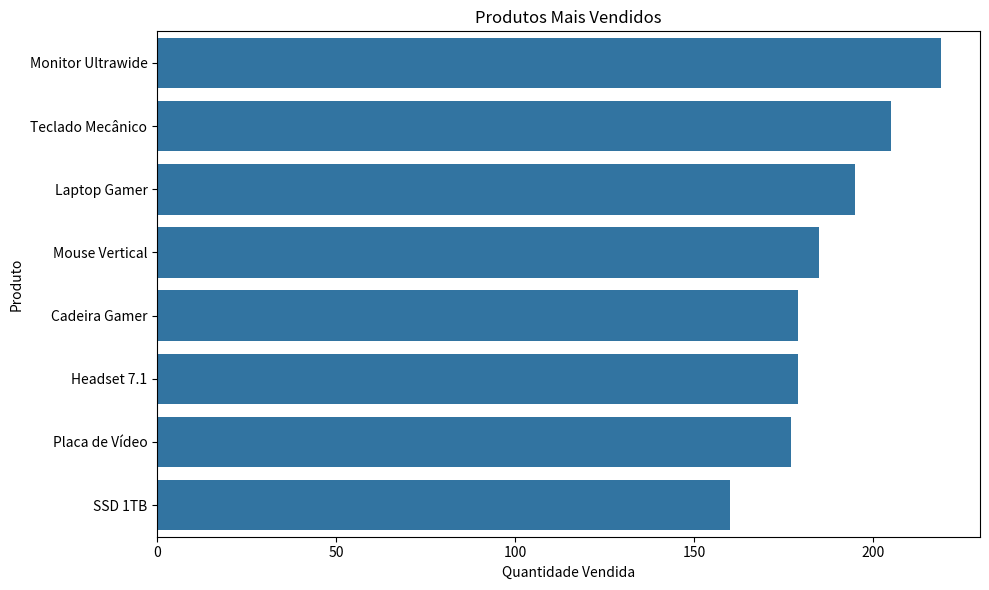
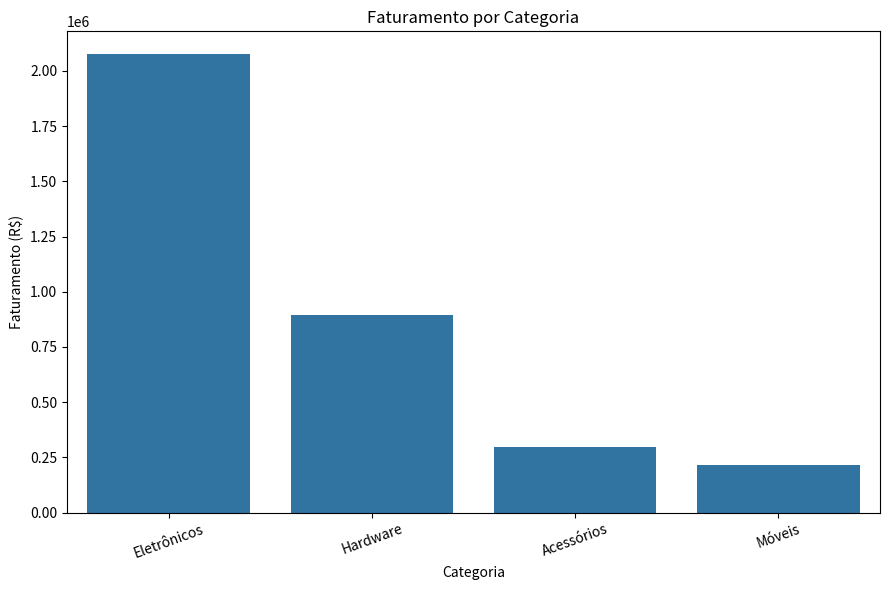
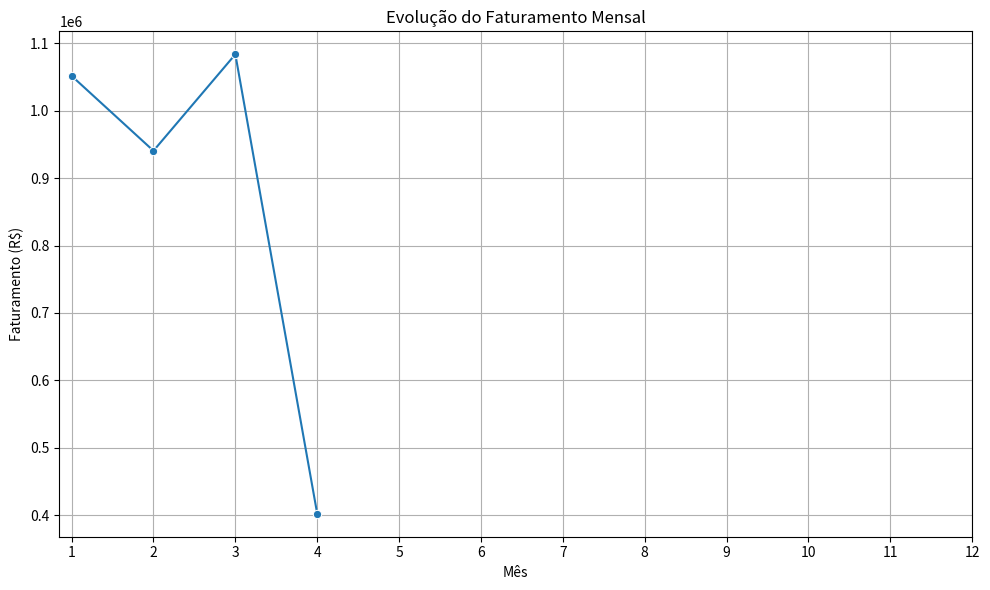
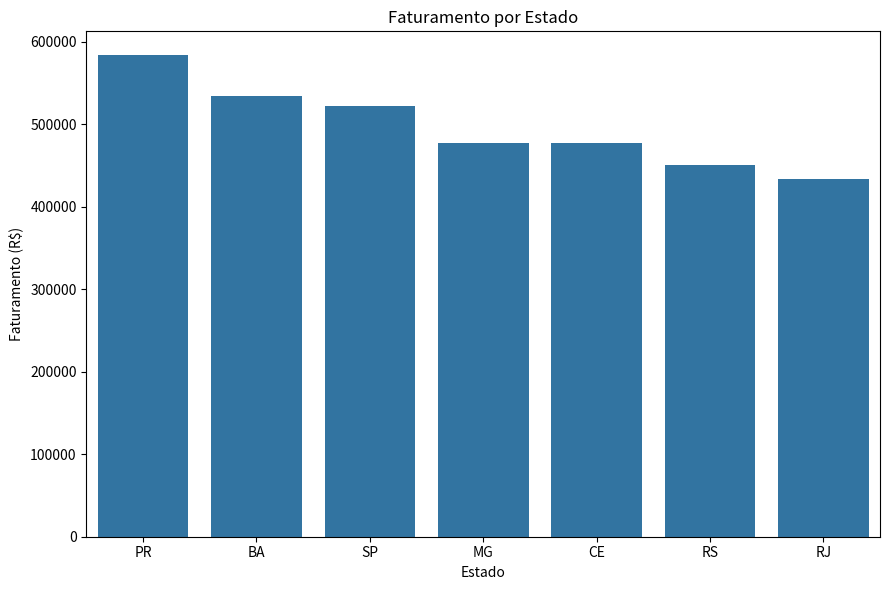
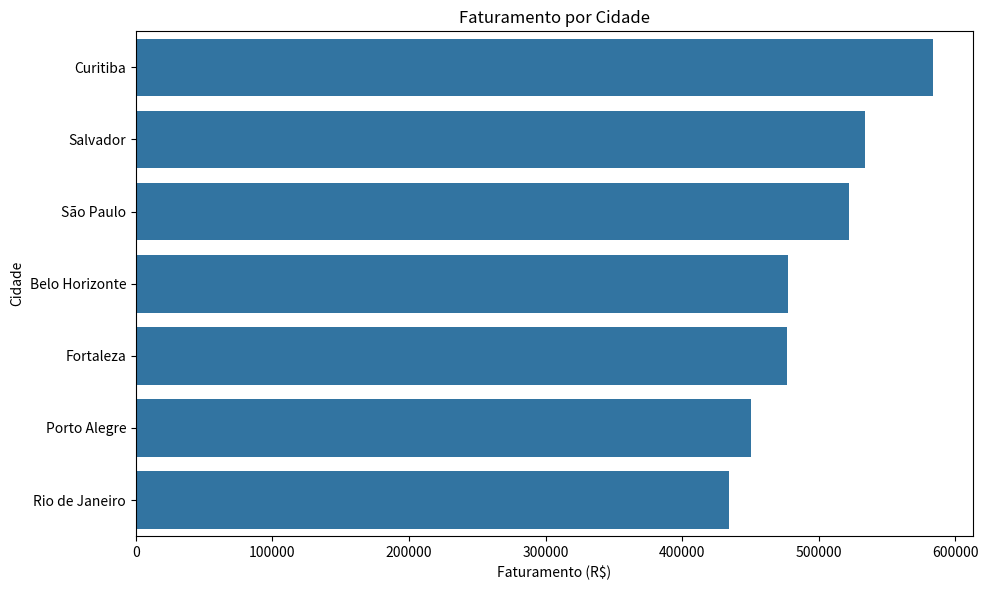
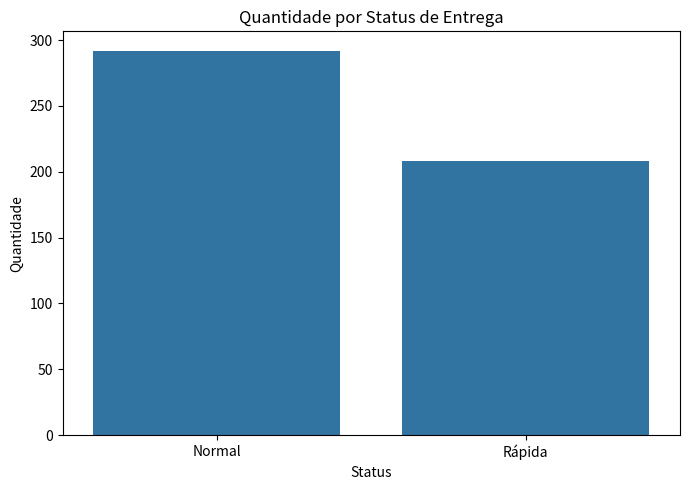

Write Python code to recreate these figures, in order.
import pandas as pd
import numpy as np
import matplotlib.pyplot as plt
import seaborn as sns
import random
from datetime import datetime, timedelta


# ============================================================
# 1. GERAÇÃO DOS DADOS FICTÍCIOS
# ============================================================

def gera_dados_ficticios(num_registro=600):
    """
    Gera um DataFrame do Pandas com dados fictícios.
    """

    print(f"\nIniciando a geração de {num_registro} registros de venda...")

    produtos = {
        'Laptop Gamer': {
            'categoria': 'Eletrônicos',
            'preco': 7500.00
        },

        'Mouse Vertical': {
            'categoria': 'Acessórios',
            'preco': 250.00
        },

        'Teclado Mecânico': {
            'categoria': 'Acessórios',
            'preco': 550.00
        },

        'Monitor Ultrawide': {
            'categoria': 'Eletrônicos',
            'preco': 2800.00
        },

        'Cadeira Gamer': {
            'categoria': 'Móveis',
            'preco': 1200.00
        },

        'Headset 7.1': {
            'categoria': 'Acessórios',
            'preco': 800.00
        },

        'Placa de Vídeo': {
            'categoria': 'Hardware',
            'preco': 4500.00
        },

        'SSD 1TB': {
            'categoria': 'Hardware',
            'preco': 600.00
        }
    }

    lista_produtos = list(produtos.keys())

    cidades_estados = {
        'São Paulo': 'SP',
        'Rio de Janeiro': 'RJ',
        'Belo Horizonte': 'MG',
        'Porto Alegre': 'RS',
        'Salvador': 'BA',
        'Curitiba': 'PR',
        'Fortaleza': 'CE'
    }

    lista_cidades = list(cidades_estados.keys())

    dados_vendas = []

    data_inicial = datetime(2024, 1, 1)

    for i in range(num_registro):

        # Escolhe um produto aleatório
        produto_nome = random.choice(lista_produtos)

        # Gera uma data para o pedido
        data_pedido = data_inicial + timedelta(
            days=int(i / 5),
            hours=random.randint(0, 23)
        )

        # Quantidade comprada
        quantidade = random.randint(1, 5)

        # Escolhe uma cidade
        cidade = random.choice(lista_cidades)

        # Alguns produtos podem receber pequenos descontos
        if produto_nome in ['Mouse Vertical', 'Teclado Mecânico']:

            preco_unitario = (
                produtos[produto_nome]['preco']
                * np.random.uniform(0.9, 1.0)
            )

        else:

            preco_unitario = produtos[produto_nome]['preco']

        dados_vendas.append({
            'ID_Pedido': 1000 + i,
            'Data_Pedido': data_pedido,
            'Nome_Produto': produto_nome,
            'Categoria': produtos[produto_nome]['categoria'],
            'Preco_Unitario': round(preco_unitario, 2),
            'Quantidade': quantidade,
            'ID_Cliente': np.random.randint(100, 150),
            'Cidade': cidade,
            'Estado': cidades_estados[cidade]
        })

    print("Geração de dados concluída.\n")

    return pd.DataFrame(dados_vendas)


# ============================================================
# 2. CRIANDO O DATAFRAME
# ============================================================

df_vendas = gera_dados_ficticios(500)


# ============================================================
# 3. CONHECENDO OS DADOS
# ============================================================

print("\n==============================")
print("TIPO DA VARIÁVEL")
print("==============================")
print(type(df_vendas))


print("\n==============================")
print("TAMANHO DO DATAFRAME")
print("==============================")
print(df_vendas.shape)


print("\n==============================")
print("PRIMEIRAS LINHAS")
print("==============================")
print(df_vendas.head())


print("\n==============================")
print("ÚLTIMAS LINHAS")
print("==============================")
print(df_vendas.tail())


print("\n==============================")
print("INFORMAÇÕES DO DATAFRAME")
print("==============================")
df_vendas.info()


print("\n==============================")
print("ESTATÍSTICAS")
print("==============================")
print(df_vendas.describe())


print("\n==============================")
print("TIPOS DE DADOS")
print("==============================")
print(df_vendas.dtypes)


# ============================================================
# 4. TRATAMENTO E PREPARAÇÃO DOS DADOS
# ============================================================

# Converte a coluna para formato de data
df_vendas['Data_Pedido'] = pd.to_datetime(
    df_vendas['Data_Pedido']
)


# Calcula o faturamento de cada venda
df_vendas['Faturamento'] = (
    df_vendas['Preco_Unitario']
    * df_vendas['Quantidade']
)


# Cria uma classificação de entrega
df_vendas['Status_Entrega'] = (
    df_vendas['Estado'].apply(
        lambda estado:
        'Rápida'
        if estado in ['SP', 'RJ', 'MG']
        else 'Normal'
    )
)


# Criando coluna do mês
df_vendas['Mes'] = (
    df_vendas['Data_Pedido'].dt.month
)


print("\n==============================")
print("DADOS PREPARADOS")
print("==============================")
print(df_vendas.head())


# ============================================================
# 5. VERIFICANDO DADOS AUSENTES
# ============================================================

print("\n==============================")
print("VALORES AUSENTES")
print("==============================")

print(df_vendas.isnull().sum())


# ============================================================
# 6. REMOVENDO DUPLICADOS
# ============================================================

df_vendas = df_vendas.drop_duplicates()

print("\nQuantidade de registros após limpeza:")
print(len(df_vendas))


# ============================================================
# 7. FATURAMENTO TOTAL
# ============================================================

faturamento_total = df_vendas['Faturamento'].sum()

print("\n==============================")
print("FATURAMENTO TOTAL")
print("==============================")

print(
    f"R$ {faturamento_total:,.2f}"
)


# ============================================================
# 8. ESTATÍSTICAS COM NUMPY
# ============================================================

faturamentos = np.array(
    df_vendas['Faturamento']
)

media = np.mean(faturamentos)

maior = np.max(faturamentos)

menor = np.min(faturamentos)

mediana = np.median(faturamentos)


print("\n==============================")
print("ESTATÍSTICAS DO FATURAMENTO")
print("==============================")

print(
    f"Média: R$ {media:,.2f}"
)

print(
    f"Mediana: R$ {mediana:,.2f}"
)

print(
    f"Maior venda: R$ {maior:,.2f}"
)

print(
    f"Menor venda: R$ {menor:,.2f}"
)


# ============================================================
# 9. O QUE VENDER?
# PRODUTOS MAIS VENDIDOS
# ============================================================

produtos_mais_vendidos = (
    df_vendas
    .groupby('Nome_Produto')['Quantidade']
    .sum()
    .sort_values(ascending=False)
)


print("\n==============================")
print("PRODUTOS MAIS VENDIDOS")
print("==============================")

print(produtos_mais_vendidos)


# GRÁFICO

plt.figure(figsize=(10, 6))

sns.barplot(
    x=produtos_mais_vendidos.values,
    y=produtos_mais_vendidos.index
)

plt.title(
    'Produtos Mais Vendidos'
)

plt.xlabel(
    'Quantidade Vendida'
)

plt.ylabel(
    'Produto'
)

plt.tight_layout()

plt.show()


# ============================================================
# 10. ONDE FOCAR?
# FATURAMENTO POR CATEGORIA
# ============================================================

faturamento_categoria = (
    df_vendas
    .groupby('Categoria')['Faturamento']
    .sum()
    .sort_values(ascending=False)
)


print("\n==============================")
print("FATURAMENTO POR CATEGORIA")
print("==============================")

print(faturamento_categoria)


# GRÁFICO

plt.figure(figsize=(9, 6))

sns.barplot(
    x=faturamento_categoria.index,
    y=faturamento_categoria.values
)

plt.title(
    'Faturamento por Categoria'
)

plt.xlabel(
    'Categoria'
)

plt.ylabel(
    'Faturamento (R$)'
)

plt.xticks(rotation=20)

plt.tight_layout()

plt.show()


# ============================================================
# 11. QUANDO AGIR?
# FATURAMENTO AO LONGO DO TEMPO
# ============================================================

faturamento_mensal = (
    df_vendas
    .groupby('Mes')['Faturamento']
    .sum()
)


print("\n==============================")
print("FATURAMENTO POR MÊS")
print("==============================")

print(faturamento_mensal)


# GRÁFICO

plt.figure(figsize=(10, 6))

sns.lineplot(
    x=faturamento_mensal.index,
    y=faturamento_mensal.values,
    marker='o'
)

plt.title(
    'Evolução do Faturamento Mensal'
)

plt.xlabel(
    'Mês'
)

plt.ylabel(
    'Faturamento (R$)'
)

plt.xticks(
    range(1, 13)
)

plt.grid(True)

plt.tight_layout()

plt.show()


# ============================================================
# 12. PARA ONDE EXPANDIR?
# FATURAMENTO POR ESTADO
# ============================================================

faturamento_estado = (
    df_vendas
    .groupby('Estado')['Faturamento']
    .sum()
    .sort_values(ascending=False)
)


print("\n==============================")
print("FATURAMENTO POR ESTADO")
print("==============================")

print(faturamento_estado)


# GRÁFICO

plt.figure(figsize=(9, 6))

sns.barplot(
    x=faturamento_estado.index,
    y=faturamento_estado.values
)

plt.title(
    'Faturamento por Estado'
)

plt.xlabel(
    'Estado'
)

plt.ylabel(
    'Faturamento (R$)'
)

plt.tight_layout()

plt.show()


# ============================================================
# 13. FATURAMENTO POR CIDADE
# ============================================================

faturamento_cidade = (
    df_vendas
    .groupby('Cidade')['Faturamento']
    .sum()
    .sort_values(ascending=False)
)


print("\n==============================")
print("FATURAMENTO POR CIDADE")
print("==============================")

print(faturamento_cidade)


# GRÁFICO

plt.figure(figsize=(10, 6))

sns.barplot(
    x=faturamento_cidade.values,
    y=faturamento_cidade.index
)

plt.title(
    'Faturamento por Cidade'
)

plt.xlabel(
    'Faturamento (R$)'
)

plt.ylabel(
    'Cidade'
)

plt.tight_layout()

plt.show()


# ============================================================
# 14. ANÁLISE DOS STATUS DE ENTREGA
# ============================================================

status_entrega = (
    df_vendas['Status_Entrega']
    .value_counts()
)


print("\n==============================")
print("STATUS DAS ENTREGAS")
print("==============================")

print(status_entrega)


plt.figure(figsize=(7, 5))

sns.barplot(
    x=status_entrega.index,
    y=status_entrega.values
)

plt.title(
    'Quantidade por Status de Entrega'
)

plt.xlabel(
    'Status'
)

plt.ylabel(
    'Quantidade'
)

plt.tight_layout()

plt.show()


# ============================================================
# 15. RESULTADOS FINAIS
# ============================================================

produto_campeao = (
    produtos_mais_vendidos.idxmax()
)

produto_menos_vendido = (
    produtos_mais_vendidos.idxmin()
)

categoria_campea = (
    faturamento_categoria.idxmax()
)

melhor_mes = (
    faturamento_mensal.idxmax()
)

melhor_estado = (
    faturamento_estado.idxmax()
)

melhor_cidade = (
    faturamento_cidade.idxmax()
)


print("\n==========================================")
print("           RESULTADOS FINAIS")
print("==========================================")

print(
    "Produto mais vendido:",
    produto_campeao
)

print(
    "Produto menos vendido:",
    produto_menos_vendido
)

print(
    "Categoria com maior faturamento:",
    categoria_campea
)

print(
    "Mês com maior faturamento:",
    melhor_mes
)

print(
    "Estado com maior faturamento:",
    melhor_estado
)

print(
    "Cidade com maior faturamento:",
    melhor_cidade
)

print(
    f"Faturamento total: R$ {faturamento_total:,.2f}"
)

print("\nAnálise de vendas concluída com sucesso!")
